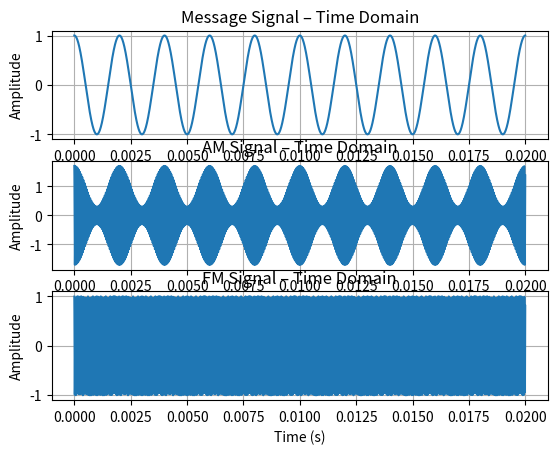
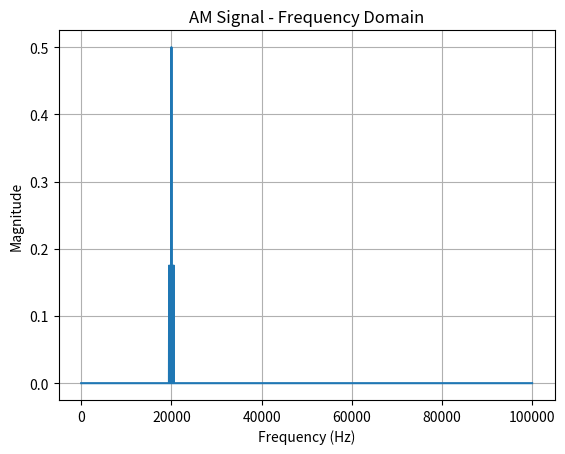
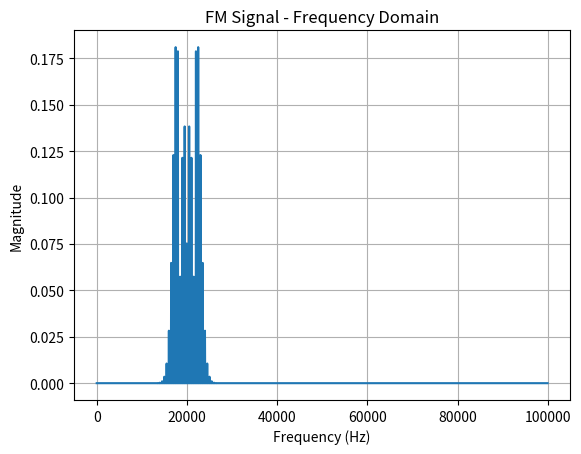

Python code for these plots, in order:
import numpy as np
import matplotlib.pyplot as plt

# ============================================================
# Parameters
# ============================================================

fs = 200_000            # Sampling frequency (Hz)
t = np.arange(0, 0.02, 1/fs)   # Time vector (20 ms)

fm = 500                # Message frequency (Hz)
fc = 20_000             # Carrier frequency (Hz)

# ============================================================
# Message (baseband) signal
# ============================================================

message = np.cos(2 * np.pi * fm * t)

# ============================================================
# AM Modulation
# ============================================================

am_index = 0.7          # Modulation index (0 < m <= 1 for no distortion)
am_signal = (1 + am_index * message) * np.cos(2 * np.pi * fc * t)

# ============================================================
# FM Modulation
# ============================================================

freq_dev = 3_000        # Frequency deviation (Hz)

# Integral of message for FM phase
integral_message = np.cumsum(message) / fs

fm_signal = np.cos(
    2 * np.pi * fc * t +
    2 * np.pi * freq_dev * integral_message
)

# ============================================================
# Time Domain Plots
# ============================================================

plt.figure()

plt.subplot(3, 1, 1)
plt.plot(t, message)
plt.title("Message Signal – Time Domain")
plt.xlabel("Time (s)")
plt.ylabel("Amplitude")
plt.grid(True)

plt.subplot(3, 1, 2)
plt.plot(t, am_signal)
plt.title("AM Signal – Time Domain")
plt.xlabel("Time (s)")
plt.ylabel("Amplitude")
plt.grid(True)

plt.subplot(3, 1, 3)
plt.plot(t, fm_signal)
plt.title("FM Signal – Time Domain")
plt.xlabel("Time (s)")
plt.ylabel("Amplitude")
plt.grid(True)
plt.show()

# ============================================================
# Frequency Domain (FFT)
# ============================================================

def plot_fft(signal, fs, title):
    N = len(signal)
    fft_vals = np.fft.fft(signal)
    fft_vals = fft_vals / N                   # Normalize
    freqs = np.fft.fftfreq(N, 1/fs)

    plt.figure()
    plt.plot(freqs[:N//2], np.abs(fft_vals[:N//2]))
    plt.title(title)
    plt.xlabel("Frequency (Hz)")
    plt.ylabel("Magnitude")
    plt.grid(True)
    plt.show()

plot_fft(am_signal, fs, "AM Signal - Frequency Domain")
plot_fft(fm_signal, fs, "FM Signal - Frequency Domain")
